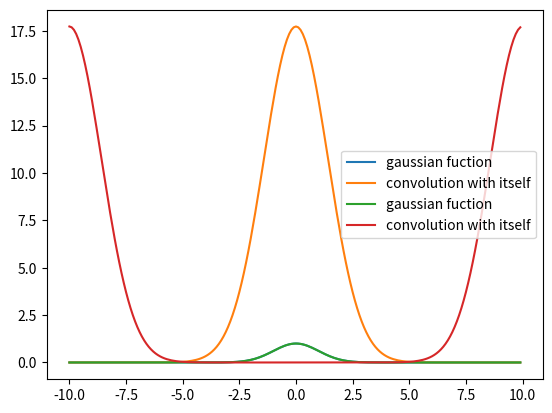

Write Python code to recreate this figure.
import numpy as np
from matplotlib import pyplot as plt

def conv(f,g):
    ft_f=np.fft.fft(f)
    ft_g=np.fft.fft(g)
    ft_g=np.conj(ft_g)
    convolution_before_shift=np.fft.ifft(ft_f*ft_g)
    convolution=np.fft.fftshift(convolution_before_shift)
    return convolution, convolution_before_shift

x=np.arange(-10,10,0.1)
y=np.exp(-0.5*x**2)
convolution,convolution_before_shift=conv(y,y)

plt.plot(x,y,label='gaussian fuction')
plt.plot(x,convolution,label='convolution with itself')
plt.legend()
plt.savefig('convolution with gaussian itself.png')
plt.show()

plt.plot(x,y,label='gaussian fuction')
plt.plot(x,convolution_before_shift,label='convolution with itself')
plt.legend()
plt.savefig('convolution with gaussian itself_1.png')
plt.show()

